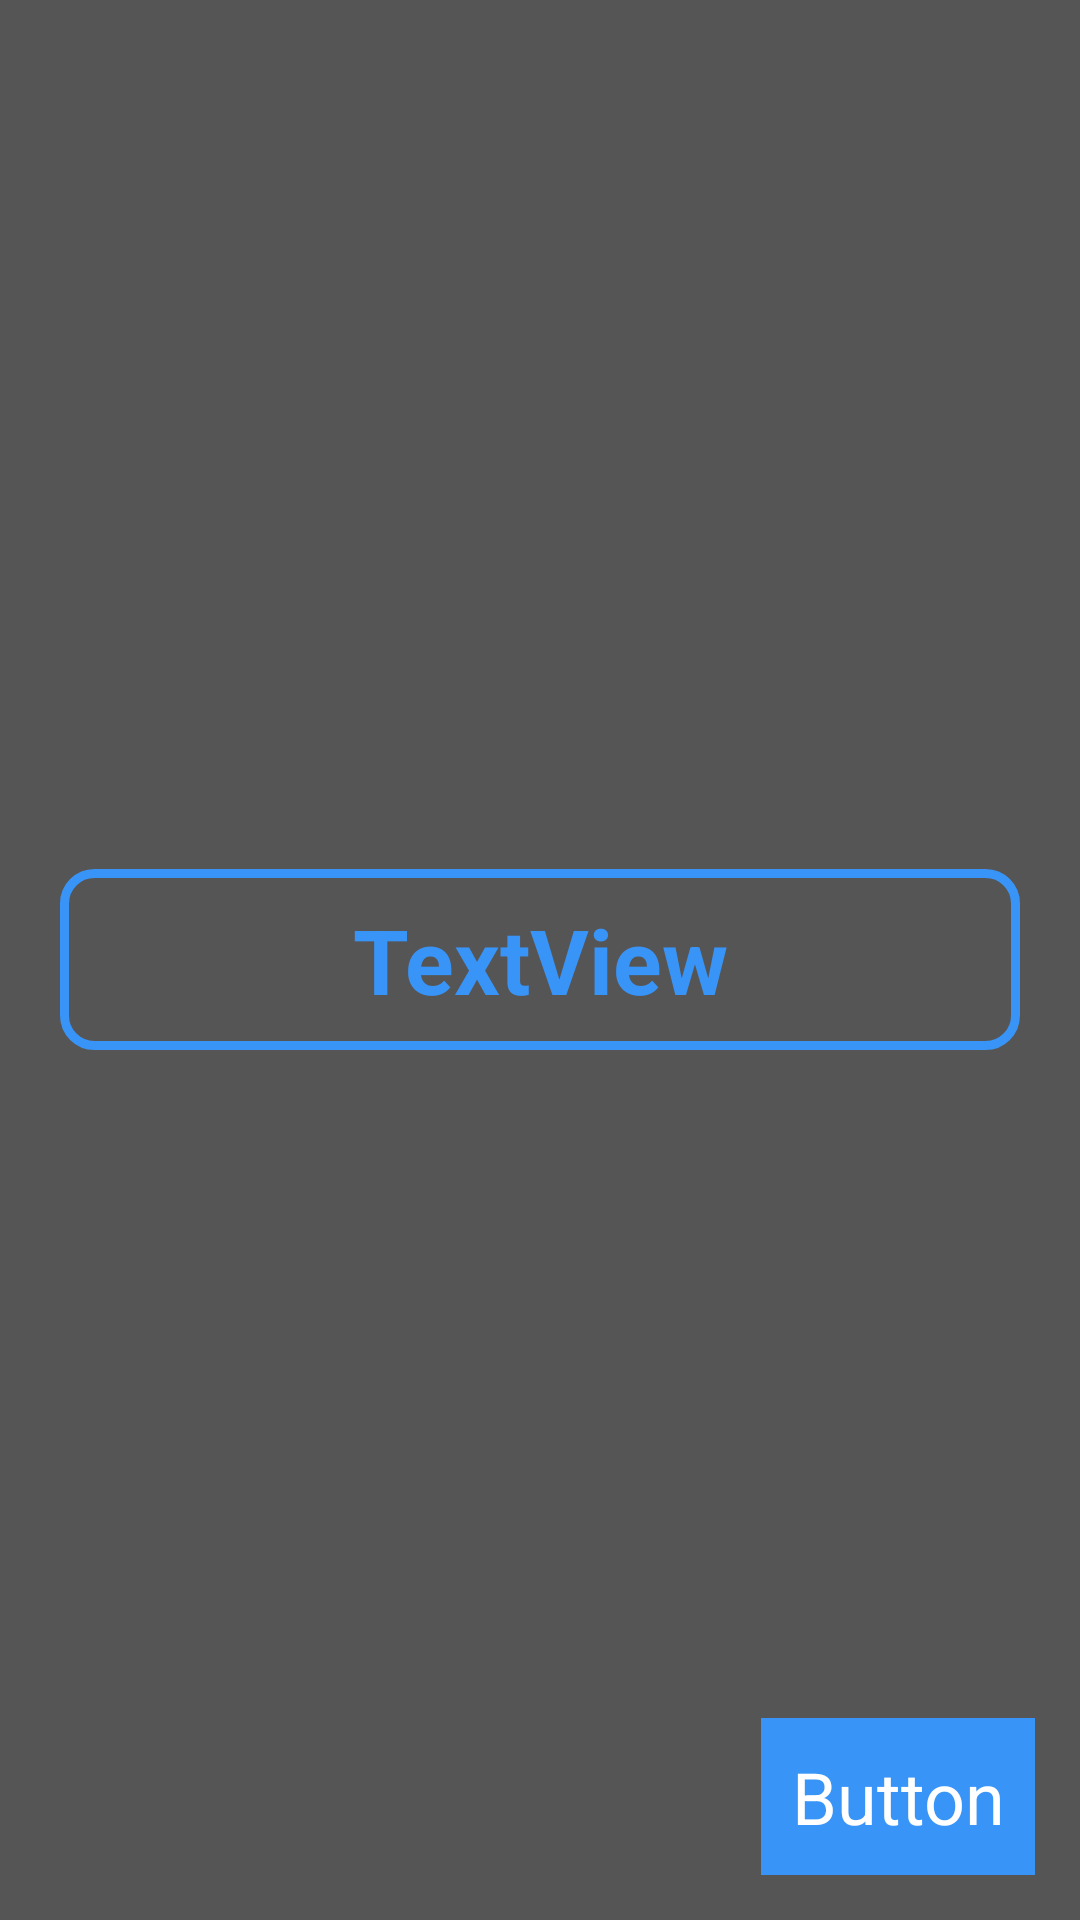

The Android layout XML behind this screen, and the referenced resources:
<!-- AndroidManifest.xml: application theme AppTheme -->
<!-- res/layout/alarm_instruction_layout.xml -->
<?xml version="1.0" encoding="utf-8"?>

<FrameLayout xmlns:android="http://schemas.android.com/apk/res/android"
	android:layout_width="match_parent"
	android:layout_height="match_parent"
	android:background="#a000" >

	<TextView
		android:id="@+id/instr_show_view"
		android:layout_width="match_parent"
		android:layout_height="wrap_content"
		android:layout_gravity="center"
		android:layout_margin="20dp"
		android:background="@drawable/instr_text_bg"
		android:gravity="center"
		android:padding="10dp"
		android:text="TextView"
		android:textColor="#3994f7"
		android:textSize="30sp"
		android:textStyle="bold" />

	<Button
		android:id="@+id/instr_next_bt"
		android:layout_width="wrap_content"
		android:layout_height="wrap_content"
		android:layout_gravity="bottom|right"
		android:layout_margin="15dp"
		android:background="@drawable/instr_bt_bg"
		android:padding="10dp"
		android:text="Button"
		android:textColor="#fff"
		android:textSize="24sp" />

</FrameLayout>
<!-- resources referenced by this layout -->
<resources>
  <!-- drawable instr_bt_bg (drawable) -->
  <?xml version="1.0" encoding="utf-8"?>
  
  <selector xmlns:android="http://schemas.android.com/apk/res/android">
  
  	<item android:drawable="@drawable/instr_bt_unclick" android:state_pressed="false"></item>
  	<item android:drawable="@drawable/instr_bt_click" android:state_pressed="true"></item>
  
  </selector>
  <!-- drawable instr_text_bg (drawable) -->
  <?xml version="1.0" encoding="utf-8"?>
  
  <shape xmlns:android="http://schemas.android.com/apk/res/android"
  	android:shape="rectangle" >
  
  	<corners android:radius="10dp" />
  
  	<stroke
  		android:width="3dp"
  		android:color="#3994f7" />
  
  	<solid android:color="#00000000" />
  
  </shape>
  <style name="AppTheme" parent="AppBaseTheme">
  
  		
  		<item name="android:windowNoTitle">true</item>
  	</style>
  <!-- drawable instr_bt_unclick (drawable) -->
  <?xml version="1.0" encoding="utf-8"?>
  
  <color xmlns:android="http://schemas.android.com/apk/res/android"
  	android:color="#3994f7" >
  
  </color>
  <!-- drawable instr_bt_click (drawable) -->
  <?xml version="1.0" encoding="utf-8"?>
  
  <color xmlns:android="http://schemas.android.com/apk/res/android"
  	android:color="#207dd1" >
  
  </color>
  <style name="AppBaseTheme" parent="android:Theme.Light">
  		
  	</style>
</resources>
